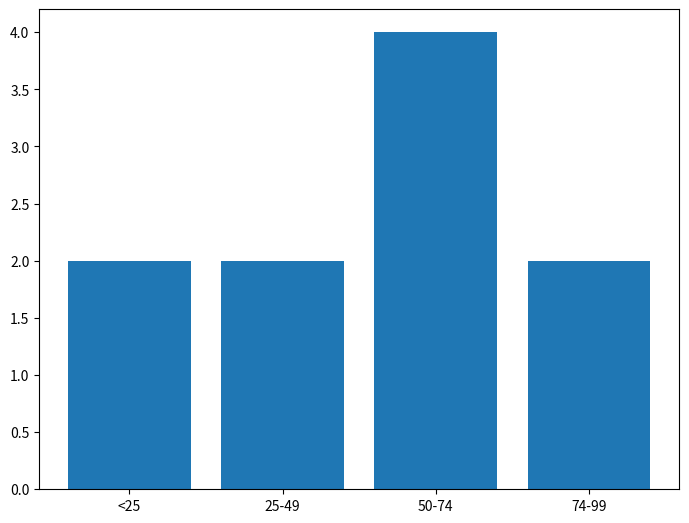

Write the Python code that produced this figure.
import numpy as np
import matplotlib.pyplot as plt
lijst = np.random.randint(100, size=10)
lijsta = []
lijstb = []
lijstc = []
lijstd = []
lijsten = [lijsta,lijstb,lijstc,lijstd]

for x in lijst:
    if x < 25:
        lijsta.append(x)
    elif x < 50:
        lijstb.append(x)
    elif x < 75:
        lijstc.append(x)
    else:
        lijstd.append(x)

lijst_aantallen = []
for x in lijsten:
    print(x)
    lijst_aantallen.append(len(x))

print(lijst_aantallen)



fig = plt.figure()
ax = fig.add_axes([0,0,1,1])
label = ['<25', '25-49', '50-74', '74-99']
ax.bar(label,lijst_aantallen)
plt.show()
